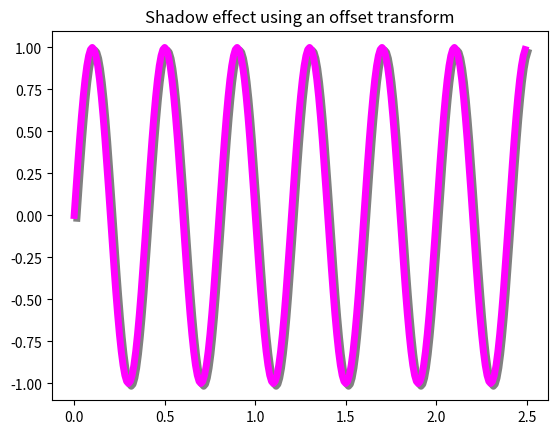

Reproduce this figure in Python.
# -*- coding: utf-8 -*-

import numpy as np
import matplotlib.pyplot as plt
import matplotlib.transforms as transforms


def setup(layout=None):
    assert layout is not None

    fig = plt.figure()
    ax = fig.add_subplot(layout)
    return fig, ax


def get_signal():
    t = np.arange(0., 2.5, 0.01)
    s = np.sin(5 * np.pi * t)
    return t, s


def plot_signal(t, s):
    line, = axes.plot(t, s, linewidth=5, color='magenta')
    return line,


def make_shadow(fig, axes, line, t, s):
    delta = 2 / 72.  # how many points to move the shadow
    offset = transforms.ScaledTranslation(delta, -delta, fig.dpi_scale_trans)
    offset_transform = axes.transData + offset

    # We plot the same data, but now using offset transform
    # zorder -- to render it below the line
    axes.plot(t, s, linewidth=5, color='gray',
              transform=offset_transform,
              zorder=0.5 * line.get_zorder())


if __name__ == "__main__":
    fig, axes = setup(111)
    t, s = get_signal()
    line, = plot_signal(t, s)

    make_shadow(fig, axes, line, t, s)

    axes.set_title('Shadow effect using an offset transform')
    plt.show()
